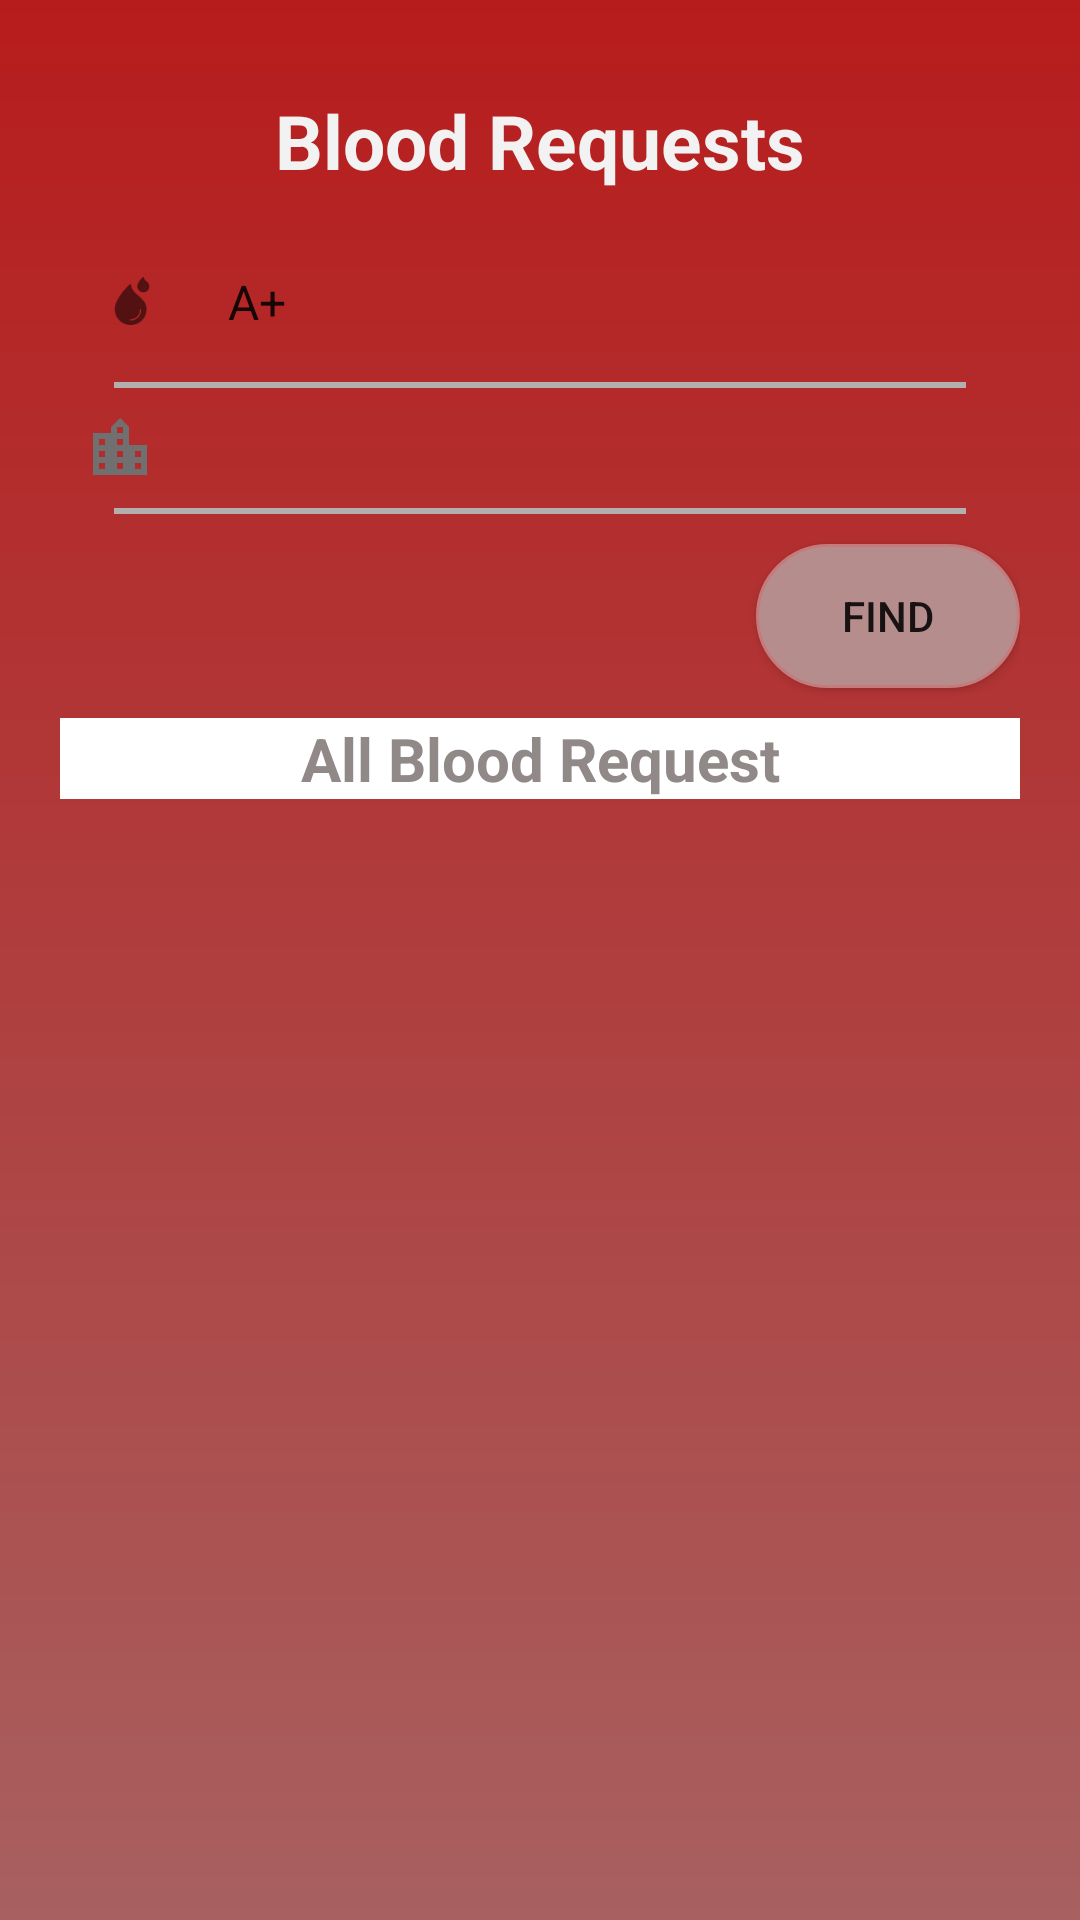

Here is an Android app screen rendered from its layout file. Give the layout XML and the strings, colors and styles it references.
<!-- AndroidManifest.xml: application theme Theme.BloodBank -->
<!-- res/layout/fragment_blood_requests.xml -->
<?xml version="1.0" encoding="utf-8"?>
<LinearLayout
    xmlns:android="http://schemas.android.com/apk/res/android"
    xmlns:app="http://schemas.android.com/apk/res-auto"
    xmlns:tools="http://schemas.android.com/tools"
    android:layout_width="match_parent"
    android:layout_height="match_parent"
    android:background="@drawable/gradient_bg"
    android:orientation="vertical">



    <LinearLayout

        android:layout_width="match_parent"
        android:orientation="vertical"


        android:layout_margin="20dp"
        android:layout_height="match_parent">





        <TextView
            android:layout_width="match_parent"
            android:layout_height="wrap_content"
            android:gravity="center"
            android:textStyle="bold"
            android:textSize="25dp"
            android:textColor="#F3F2F2"
            android:layout_margin="10dp"
            android:text="Blood Requests">
        </TextView>







        <LinearLayout
            android:layout_width="match_parent"
            android:layout_height="wrap_content"
            android:orientation="horizontal"
            android:padding="8dp">
            <ImageView


                android:layout_width="wrap_content"
                android:layout_height="wrap_content"
                android:background="@drawable/ic_blood"
                android:layout_gravity="center"></ImageView>
            <Spinner

                android:id="@+id/blood_request"
                android:layout_width="match_parent"
                android:layout_height="wrap_content"

                android:entries="@array/bloodgroup"

                android:scrollbarStyle="insideInset"
                android:background="@android:color/transparent"
                android:drawablePadding="12dp"
                android:padding="8dp"
                android:textColor="#FFFFFF"

                />
        </LinearLayout>
        <View
            android:layout_marginLeft="18dp"
            android:layout_marginRight="18dp"
            android:layout_width="match_parent"
            android:layout_height="2dp"
            android:background="#B3AFAF" />
        <LinearLayout
            android:layout_width="match_parent"
            android:layout_height="wrap_content"
            android:orientation="horizontal"
            android:padding="8dp">
            <ImageView


                android:layout_width="wrap_content"
                android:layout_height="wrap_content"
                android:background="@drawable/ic_location_city_24dp"
                android:layout_gravity="center"></ImageView>
            <Spinner

                android:id="@+id/city_request"
                android:layout_width="match_parent"
                android:layout_height="wrap_content"



                android:scrollbarStyle="insideInset"
                android:background="@android:color/transparent"
                android:drawablePadding="12dp"
                android:padding="8dp"
                android:textColor="#FFFFFF"

                />

        </LinearLayout>
        <View
            android:layout_marginLeft="18dp"
            android:layout_marginRight="18dp"
            android:layout_width="match_parent"
            android:layout_height="2dp"
            android:background="#B3AFAF" />
        <Button
            android:id="@+id/find_request"
            android:layout_marginTop="10dp"
            app:backgroundTint="@null"
            android:layout_width="wrap_content"
            android:layout_height="wrap_content"
            android:text="Find"
            android:background="@drawable/find_bg"
            android:layout_gravity="right"></Button>
        <TextView
            android:layout_marginTop="10dp"
            android:layout_width="match_parent"
            android:layout_height="wrap_content"
            android:text="All Blood Request"
            android:textColor="#918888"
            android:textStyle="bold"
            android:textSize="20dp"
            android:background="@color/colorPrimary"
            android:gravity="center"/>

        <androidx.recyclerview.widget.RecyclerView


            android:id="@+id/lv_blood_requests"
            android:layout_width="match_parent"
            android:layout_height="wrap_content"

            >

        </androidx.recyclerview.widget.RecyclerView>


    </LinearLayout>
</LinearLayout>
<!-- resources referenced by this layout -->
<resources>
  <string-array name="bloodgroup">
          <item>A+</item>
          <item>O+</item>
          <item>B+</item>
          <item>AB+</item>
          <item>A-</item>
          <item>O-</item>
          <item>B-</item>
          <item>AB-</item>
      </string-array>
  <color name="colorPrimary">#FFFFFF</color>
  <!-- drawable find_bg (drawable) -->
  <?xml version="1.0" encoding="utf-8"?>
  <shape xmlns:android="http://schemas.android.com/apk/res/android">
  
  
      <stroke
          android:width="1dp"
          android:color="#C57B7B"/>
      <corners
          android:radius="40dp" />
  
      <padding
          android:left="1dp"
          android:right="1dp"
          android:top="1dp"
          android:bottom="1dp"/>
  
      <solid android:color="#B68D8D"/>
  
  </shape>
  <!-- drawable gradient_bg (drawable) -->
  <?xml version="1.0" encoding="utf-8"?>
  <shape xmlns:android="http://schemas.android.com/apk/res/android">
      <gradient
          android:type="linear"
          android:angle="120"
          android:startColor="#B71C1C"
          android:endColor="#A86060" />
  </shape>
  <!-- drawable ic_blood: png bitmap (drawable-hdpi, 739 bytes) -->
  <!-- drawable ic_location_city_24dp (drawable) -->
  <vector xmlns:android="http://schemas.android.com/apk/res/android"
          android:width="24dp"
          android:height="24dp"
          android:viewportWidth="24.0"
          android:viewportHeight="24.0">
      <path
          android:fillColor="#707070"
          android:pathData="M15,11L15,5l-3,-3 -3,3v2L3,7v14h18L21,11h-6zM7,19L5,19v-2h2v2zM7,15L5,15v-2h2v2zM7,11L5,11L5,9h2v2zM13,19h-2v-2h2v2zM13,15h-2v-2h2v2zM13,11h-2L11,9h2v2zM13,7h-2L11,5h2v2zM19,19h-2v-2h2v2zM19,15h-2v-2h2v2z"/>
  </vector>
  <style name="Theme.BloodBank" parent="Theme.MaterialComponents.Light.NoActionBar">
          
          <item name="colorPrimary">@color/purple_500</item>
          <item name="colorPrimaryVariant">@color/purple_700</item>
          <item name="colorOnPrimary">@color/white</item>
          
          <item name="colorSecondary">@color/teal_200</item>
          <item name="colorSecondaryVariant">@color/teal_700</item>
          <item name="colorOnSecondary">@color/black</item>
          
          <item name="android:statusBarColor" tools:targetApi="l">?attr/colorPrimaryVariant</item>
          
      </style>
  <color name="purple_500">#FF6200EE</color>
  <color name="purple_700">#FF3700B3</color>
  <color name="white">#FFFFFFFF</color>
  <color name="teal_200">#FF03DAC5</color>
  <color name="teal_700">#FF018786</color>
  <color name="black">#FF000000</color>
</resources>
